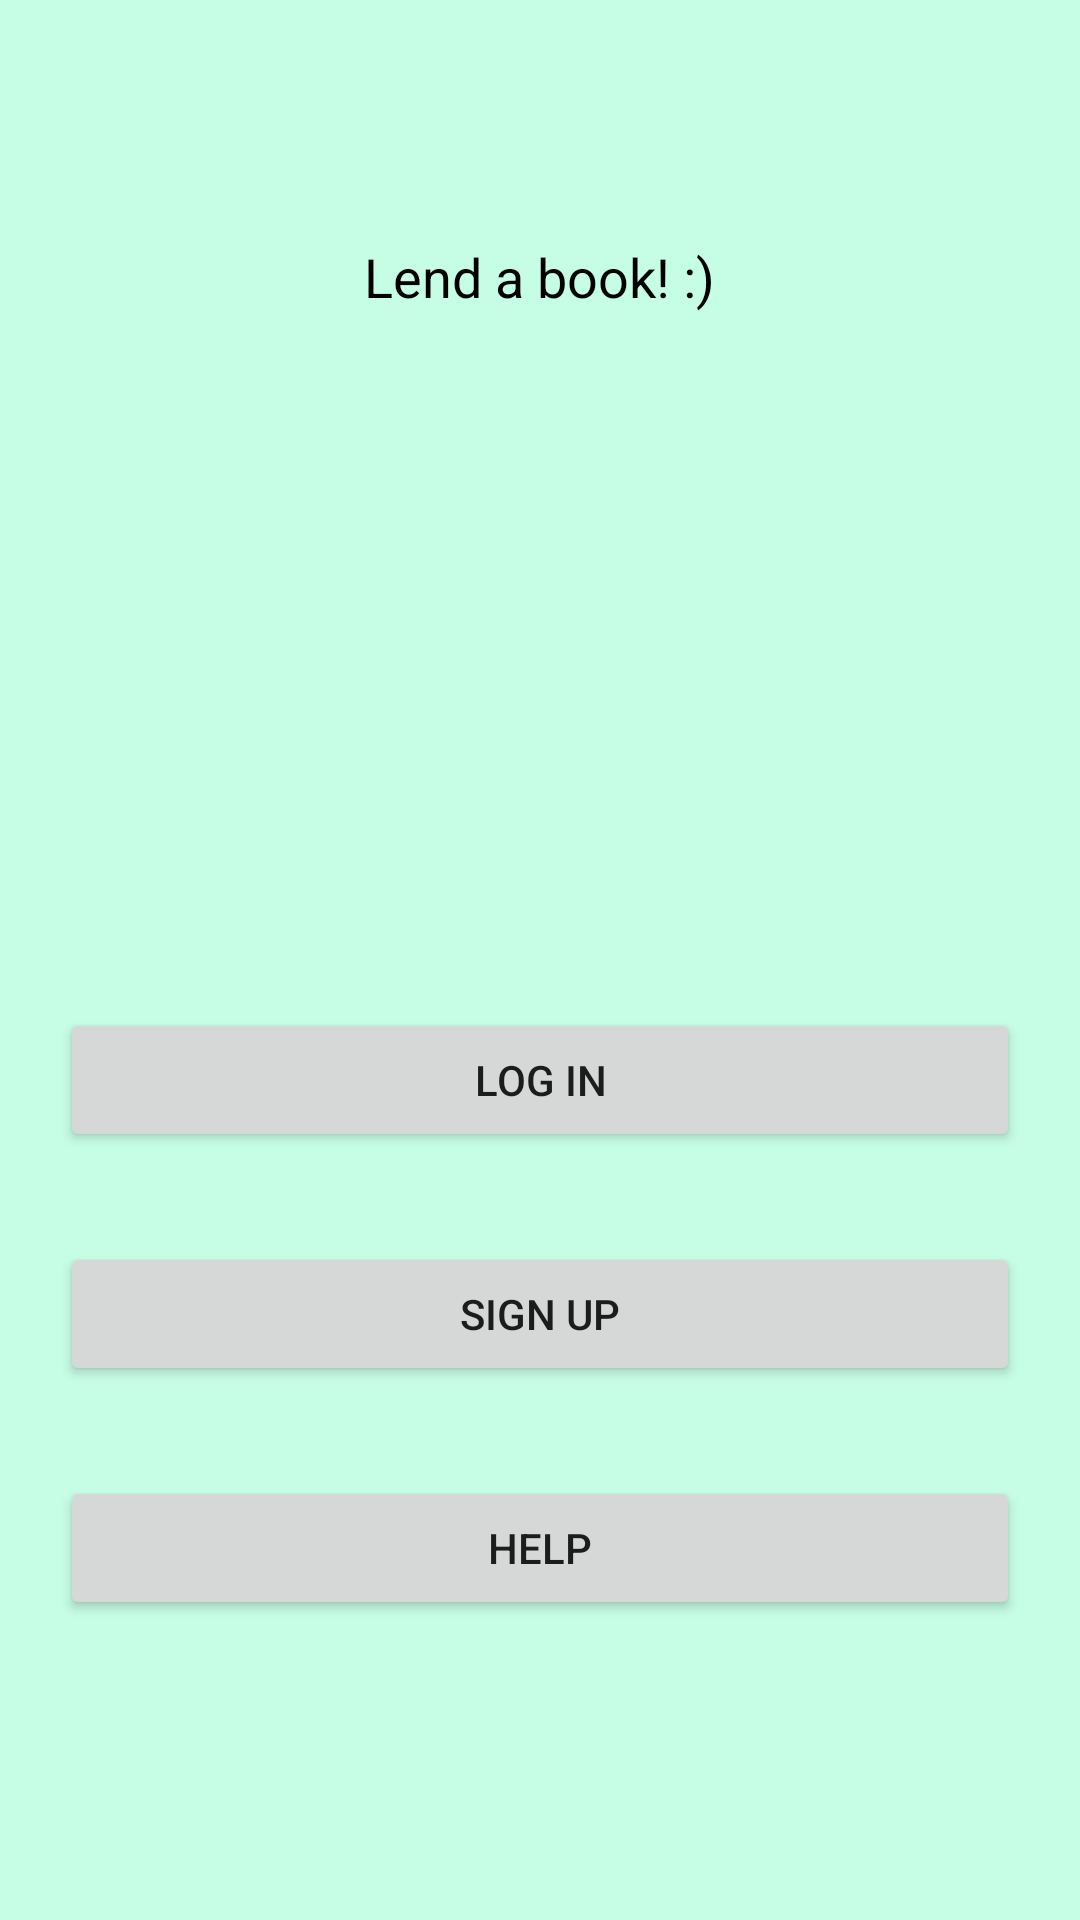

Here is an Android app screen rendered from its layout file. Give the layout XML and the strings, colors and styles it references.
<!-- AndroidManifest.xml: application theme Theme.Proiect -->
<!-- res/layout/activity_main.xml -->
<?xml version="1.0" encoding="utf-8"?>
<RelativeLayout xmlns:android="http://schemas.android.com/apk/res/android"
    xmlns:app="http://schemas.android.com/apk/res-auto"
    xmlns:tools="http://schemas.android.com/tools"
    android:layout_width="match_parent"
    android:layout_height="match_parent"
    android:background="@color/aqua"
    tools:context=".MainActivity">

    <TextView
        android:id="@+id/tAppTitle"
        android:layout_width="wrap_content"
        android:layout_height="wrap_content"
        android:layout_marginTop="@dimen/margin_top"
        android:layout_marginStart="@dimen/margin_start"
        android:layout_marginEnd="@dimen/margin_end"
        android:layout_centerHorizontal="true"
        android:text="@string/activity_main_message"
        android:textSize="@dimen/text_size"
        android:textColor="@color/black"/>

    <Button
        android:id="@+id/bLogIn"
        android:layout_width="match_parent"
        android:layout_height="wrap_content"
        android:layout_above="@id/bSignUp"
        android:layout_marginTop="@dimen/spacing"
        android:layout_marginBottom="@dimen/spacing"
        android:layout_marginStart="@dimen/margin_start"
        android:layout_marginEnd="@dimen/margin_end"
        android:text="@string/activity_main_button_login" />

    <Button
        android:id="@+id/bSignUp"
        android:layout_width="match_parent"
        android:layout_height="wrap_content"
        android:layout_above="@id/bHelp"
        android:layout_marginTop="@dimen/spacing"
        android:layout_marginBottom="@dimen/spacing"
        android:layout_marginStart="@dimen/margin_start"
        android:layout_marginEnd="@dimen/margin_end"
        android:text="@string/activity_main_button_signup" />

    <Button
        android:id="@+id/bHelp"
        android:layout_width="match_parent"
        android:layout_height="wrap_content"
        android:layout_alignParentBottom="true"
        android:layout_marginStart="@dimen/margin_start"
        android:layout_marginTop="@dimen/spacing"
        android:layout_marginEnd="@dimen/margin_end"
        android:layout_marginBottom="@dimen/margin_bottom"
        android:text="@string/activity_main_button_help" />

</RelativeLayout>
<!-- resources referenced by this layout -->
<resources>
  <color name="aqua">#C6FDE5</color>
  <color name="black">#FF000000</color>
  <dimen name="margin_bottom">100dp</dimen>
  <dimen name="margin_end">20dp</dimen>
  <dimen name="margin_start">20dp</dimen>
  <dimen name="margin_top">80dp</dimen>
  <dimen name="spacing">15dp</dimen>
  <dimen name="text_size">18sp</dimen>
  <string name="activity_main_button_help">Help</string>
  <string name="activity_main_button_login">Log in</string>
  <string name="activity_main_button_signup">Sign up</string>
  <string name="activity_main_message">Lend a book! :)</string>
  <style name="Theme.Proiect" parent="Theme.MaterialComponents.Light.NoActionBar">
          
          <item name="colorPrimary">@color/dark_aqua</item>
          <item name="colorPrimaryVariant">@color/dark_aqua</item>
          <item name="colorOnPrimary">@color/white</item>
          
          <item name="colorSecondary">@color/teal_200</item>
          <item name="colorSecondaryVariant">@color/teal_700</item>
          <item name="colorOnSecondary">@color/black</item>
          
          <item name="android:statusBarColor">@color/dark_aqua</item>
          
      </style>
  <color name="dark_aqua">#009E67</color>
  <color name="white">#FFFFFFFF</color>
  <color name="teal_200">#FF03DAC5</color>
  <color name="teal_700">#FF018786</color>
</resources>
